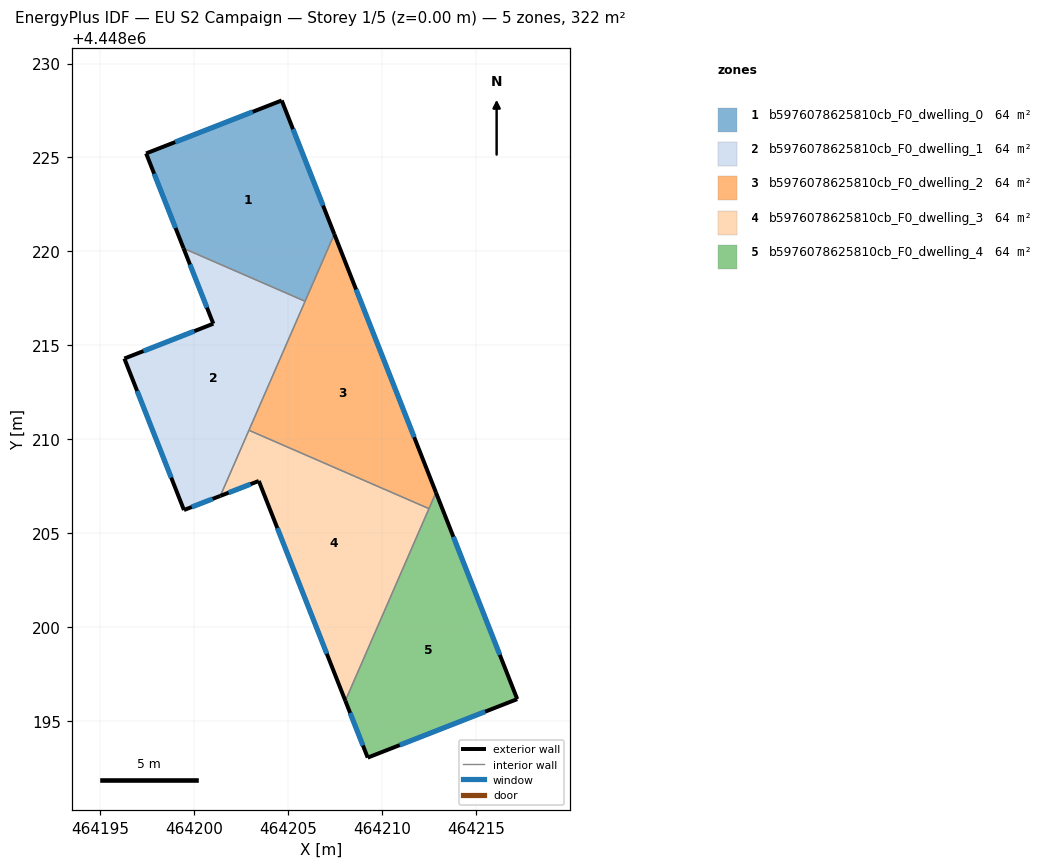
=== STOREY PLAN SPEC (per zone: floor XY polygon, exterior-wall plan segments, windows/doors) ===
zone 1: b5976078625810cb_F0_dwelling_0  (64.4 m²)
  floor: (464204.66, 4448228.03) (464207.46, 4448220.92) (464205.90, 4448217.35) (464199.44, 4448220.16) (464197.44, 4448225.21)
  exterior wall: (464207.46, 4448220.92) – (464204.66, 4448228.03)  [7.6 m]
    window: (464206.86, 4448222.44) – (464205.26, 4448226.51)  [7.5 m²]
  exterior wall: (464197.44, 4448225.21) – (464199.44, 4448220.16)  [5.4 m]
    window: (464197.87, 4448224.13) – (464199.01, 4448221.24)  [5.3 m²]
  exterior wall: (464204.66, 4448228.03) – (464197.44, 4448225.21)  [7.7 m]
    window: (464203.11, 4448227.43) – (464198.99, 4448225.82)  [7.6 m²]
  interior walls: 2
zone 2: b5976078625810cb_F0_dwelling_1  (64.4 m²)
  floor: (464205.90, 4448217.35) (464201.39, 4448206.99) (464199.46, 4448206.24) (464196.28, 4448214.30) (464201.02, 4448216.15) (464199.44, 4448220.16)
  exterior wall: (464201.02, 4448216.15) – (464196.28, 4448214.30)  [5.1 m]
    window: (464200.00, 4448215.75) – (464197.30, 4448214.70)  [5.0 m²]
  exterior wall: (464199.44, 4448220.16) – (464201.02, 4448216.15)  [4.3 m]
    window: (464199.77, 4448219.30) – (464200.68, 4448217.01)  [4.2 m²]
  exterior wall: (464199.46, 4448206.24) – (464201.39, 4448206.99)  [2.1 m]
    window: (464199.87, 4448206.40) – (464200.98, 4448206.83)  [2.0 m²]
  exterior wall: (464196.28, 4448214.30) – (464199.46, 4448206.24)  [8.7 m]
    window: (464196.96, 4448212.57) – (464198.78, 4448207.96)  [8.5 m²]
  interior walls: 3
zone 3: b5976078625810cb_F0_dwelling_2  (64.4 m²)
  floor: (464207.46, 4448220.92) (464212.87, 4448207.17) (464212.49, 4448206.31) (464202.91, 4448210.48)
  exterior wall: (464212.87, 4448207.17) – (464207.46, 4448220.92)  [14.8 m]
    window: (464211.71, 4448210.11) – (464208.62, 4448217.97)  [14.5 m²]
  interior walls: 4
zone 4: b5976078625810cb_F0_dwelling_3  (64.4 m²)
  floor: (464212.49, 4448206.31) (464208.04, 4448196.08) (464203.44, 4448207.78) (464201.39, 4448206.99) (464202.91, 4448210.48)
  exterior wall: (464201.39, 4448206.99) – (464203.44, 4448207.78)  [2.2 m]
    window: (464201.83, 4448207.16) – (464203.00, 4448207.61)  [2.2 m²]
  exterior wall: (464203.44, 4448207.78) – (464208.04, 4448196.08)  [12.6 m]
    window: (464204.42, 4448205.28) – (464207.06, 4448198.59)  [12.3 m²]
  interior walls: 3
zone 5: b5976078625810cb_F0_dwelling_4  (64.4 m²)
  floor: (464212.87, 4448207.17) (464217.19, 4448196.17) (464209.23, 4448193.06) (464208.04, 4448196.08)
  exterior wall: (464217.19, 4448196.17) – (464212.87, 4448207.17)  [11.8 m]
    window: (464216.27, 4448198.53) – (464213.79, 4448204.81)  [11.6 m²]
  exterior wall: (464209.23, 4448193.06) – (464217.19, 4448196.17)  [8.5 m]
    window: (464210.94, 4448193.73) – (464215.49, 4448195.51)  [8.4 m²]
  exterior wall: (464208.04, 4448196.08) – (464209.23, 4448193.06)  [3.3 m]
    window: (464208.30, 4448195.44) – (464208.98, 4448193.71)  [3.2 m²]
  interior walls: 2

=== DERIVED (storey summary) ===
Building: EU S2 Campaign
Storey: 1 of 5  (floor level z = 0.00 m)
Storey gross floor area: 321.9 m²
Zones on this storey: 5
  - b5976078625810cb_F0_dwelling_0: floor 64.4 m²; exterior wall 20.8 m (62.5 m²); 3 window(s) 20.4 m²; WWR 32.7%
  - b5976078625810cb_F0_dwelling_1: floor 64.4 m²; exterior wall 20.1 m (60.4 m²); 4 window(s) 19.7 m²; WWR 32.7%
  - b5976078625810cb_F0_dwelling_2: floor 64.4 m²; exterior wall 14.8 m (44.3 m²); 1 window(s) 14.5 m²; WWR 32.7%
  - b5976078625810cb_F0_dwelling_3: floor 64.4 m²; exterior wall 14.8 m (44.3 m²); 2 window(s) 14.5 m²; WWR 32.7%
  - b5976078625810cb_F0_dwelling_4: floor 64.4 m²; exterior wall 23.6 m (70.8 m²); 3 window(s) 23.1 m²; WWR 32.7%
Zone adjacency (shared interzone walls):
  - b5976078625810cb_F0_dwelling_0 ↔ b5976078625810cb_F0_dwelling_1
  - b5976078625810cb_F0_dwelling_0 ↔ b5976078625810cb_F0_dwelling_2
  - b5976078625810cb_F0_dwelling_1 ↔ b5976078625810cb_F0_dwelling_2
  - b5976078625810cb_F0_dwelling_1 ↔ b5976078625810cb_F0_dwelling_3
  - b5976078625810cb_F0_dwelling_2 ↔ b5976078625810cb_F0_dwelling_3
  - b5976078625810cb_F0_dwelling_2 ↔ b5976078625810cb_F0_dwelling_4
  - b5976078625810cb_F0_dwelling_3 ↔ b5976078625810cb_F0_dwelling_4